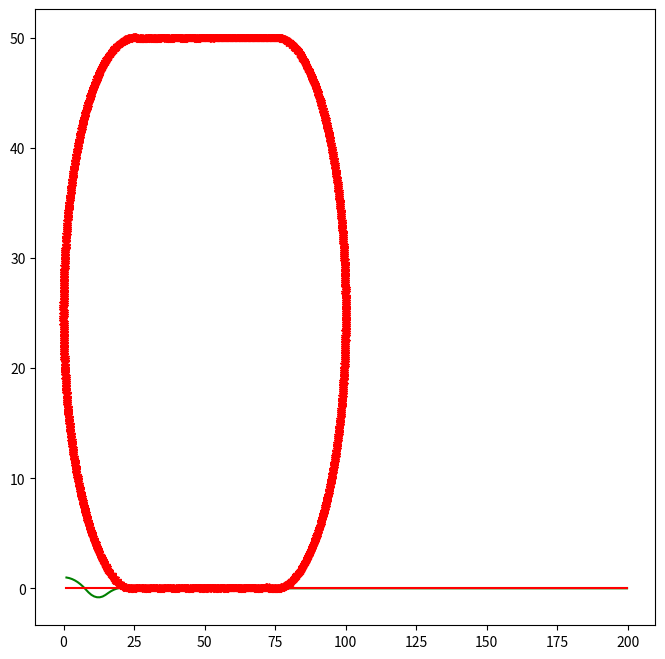

Write the Python code that produced this figure.
# PIDControl Straightline Twiddle.py from Udacity--------------
# User Instructions
#
# Implement twiddle as shown in the previous two videos.
# Your accumulated error should be very small!
#
# Your twiddle function should RETURN the accumulated
# error. Try adjusting the parameters p and dp to make
# this error as small as possible.
#
# Try to get your error below 1.0e-10 with as few iterations
# as possible (too many iterations will cause a timeout).
# No cheating!
# ------------

import random
import numpy as np
import matplotlib.pyplot as plt
# ------------------------------------------------
# 
# this is the Robot class
#

class Robot(object):
    def __init__(self, length=20.0):
        """
        Creates robot and initializes location/orientation to 0, 0, 0.
        """
        self.x = 0.0
        self.y = 0.0
        self.orientation = 0.0
        self.length = length
        self.steering_noise = 0.0
        self.distance_noise = 0.0
        self.steering_drift = 0.0

    def set(self, x, y, orientation):
        """
        Sets a robot coordinate.
        """
        self.x = x
        self.y = y
        self.orientation = orientation % (2.0 * np.pi)

    def set_noise(self, steering_noise, distance_noise):
        """
        Sets the noise parameters.
        """
        # makes it possible to change the noise parameters
        # this is often useful in particle filters
        self.steering_noise = steering_noise
        self.distance_noise = distance_noise

    def set_steering_drift(self, drift):
        """
        Sets the systematical steering drift parameter
        """
        self.steering_drift = drift

    def move(self, steering, distance, tolerance=0.001, max_steering_angle=np.pi / 4.0):
        """
        steering = front wheel steering angle, limited by max_steering_angle
        distance = total distance driven, most be non-negative
        """
        if steering > max_steering_angle:
            steering = max_steering_angle
        if steering < -max_steering_angle:
            steering = -max_steering_angle
        if distance < 0.0:
            distance = 0.0

        # make a new copy
        # res = Robot()
        # res.length = self.length
        # res.steering_noise = self.steering_noise
        # res.distance_noise = self.distance_noise
        # res.steering_drift = self.steering_drift

        # apply noise
        steering2 = random.gauss(steering, self.steering_noise)
        distance2 = random.gauss(distance, self.distance_noise)

        # apply steering drift
        steering2 += self.steering_drift

        # Execute motion
        turn = np.tan(steering2) * distance2 / self.length

        if abs(turn) < tolerance:
            # approximate by straight line motion
            self.x += distance2 * np.cos(self.orientation)
            self.y += distance2 * np.sin(self.orientation)
            self.orientation = (self.orientation + turn) % (2.0 * np.pi)
        else:
            # approximate bicycle model for motion
            radius = distance2 / turn
            cx = self.x - (np.sin(self.orientation) * radius)
            cy = self.y + (np.cos(self.orientation) * radius)
            self.orientation = (self.orientation + turn) % (2.0 * np.pi)
            self.x = cx + (np.sin(self.orientation) * radius)
            self.y = cy - (np.cos(self.orientation) * radius)

    def __repr__(self):
        return '[x=%.5f y=%.5f orient=%.5f]' % (self.x, self.y, self.orientation)

############## ADD / MODIFY CODE BELOW ####################
# ------------------------------------------------------------------------
#
# run - does a single control run


def make_robot():
    """
    Resets the robot back to the initial position and drift.
    You'll want to call this after you call `run`.
    """
    robot = Robot()
    robot.set(0.0, 1.0, 0.0)
    robot.set_steering_drift(10.0 / 180.0 * np.pi)
    return robot

# NOTE: We use params instead of tau_p, tau_d, tau_i
def run(robot, params, n=100, speed=1.0):
    x_trajectory = []
    y_trajectory = []
    err = 0
    prev_cte = robot.y
    int_cte = 0
    for i in range(2 * n):
        cte = robot.y
        diff_cte = cte - prev_cte
        int_cte += cte
        prev_cte = cte
        steer = -params[0] * cte - params[1] * diff_cte - params[2] * int_cte
        robot.move(steer, speed)
        x_trajectory.append(robot.x)
        y_trajectory.append(robot.y)
        if i >= n:
            err += cte ** 2
    return x_trajectory, y_trajectory, err / n


# Make this tolerance bigger if you are timing out!
def twiddle(tol=0.2): 
    # Don't forget to call `make_robot` before you call `run`!
    p = [0.0, 0.0, 0.0]
    dp = [1.0, 1.0, 1.0]
    robot = make_robot()
    x_trajectory, y_trajectory, best_err = run(robot, p)

    it = 0
    while sum(dp) > tol:
        # print("Iteration {}, best error = {}".format(it, best_err))
        for i in range(len(p)):
            p[i] += dp[i]
            robot = make_robot()
            x_trajectory, y_trajectory, err = run(robot, p)

            if err < best_err:
                best_err = err
                dp[i] *= 1.1
            else:
                p[i] -= 2 * dp[i]
                robot = make_robot()
                x_trajectory, y_trajectory, err = run(robot, p)

                if err < best_err:
                    best_err = err
                    dp[i] *= 1.1
                else:
                    p[i] += dp[i]
                    dp[i] *= 0.9
        it += 1
    return p, best_err

params, err = twiddle()
print("Final twiddle error = {}".format(err))
robot = make_robot()
x_trajectory, y_trajectory, err = run(robot, params)
n = len(x_trajectory)

fig, (ax1) = plt.subplots(1, 1, figsize=(8, 8))
ax1.plot(x_trajectory, y_trajectory, 'g', label='Twiddle PID controller')
ax1.plot(x_trajectory, np.zeros(n), 'r', label='reference')

# --------------
# User Instructions
# 
# Finish the PID in the run function 
#
#
# --------------


 
from math import *
import random
import matplotlib.pyplot as plt

# ------------------------------------------------
# 
# this is the robot class
#

class robot:

    # --------
    # init: 
    #    creates robot and initializes location/orientation to 0, 0, 0
    #

    def __init__(self, length = 20.0):
        self.x = 0.0
        self.y = 0.0
        self.orientation = 0.0
        self.length = length
        self.steering_noise = 0.0
        self.distance_noise = 0.0
        self.steering_drift = 0.0

    # --------
    # set: 
    #	sets a robot coordinate
    #

    def set(self, new_x, new_y, new_orientation):

        self.x = float(new_x)
        self.y = float(new_y)
        self.orientation = float(new_orientation) % (2.0 * pi)


    # --------
    # set_noise: 
    #	sets the noise parameters
    #

    def set_noise(self, new_s_noise, new_d_noise):
        # makes it possible to change the noise parameters
        # this is often useful in particle filters
        self.steering_noise = float(new_s_noise)
        self.distance_noise = float(new_d_noise)

    # --------
    # set_steering_drift: 
    #	sets the systematical steering drift parameter
    #

    def set_steering_drift(self, drift):
        self.steering_drift = drift
        
    # --------
    # move: 
    #    steering = front wheel steering angle, limited by max_steering_angle
    #    distance = total distance driven, most be non-negative

    def move(self, steering, distance, 
             tolerance = 0.001, max_steering_angle = pi / 4.0):

        if steering > max_steering_angle:
            steering = max_steering_angle
        if steering < -max_steering_angle:
            steering = -max_steering_angle
        if distance < 0.0:
            distance = 0.0


        # make a new copy
        res = robot()
        res.length         = self.length
        res.steering_noise = self.steering_noise
        res.distance_noise = self.distance_noise
        res.steering_drift = self.steering_drift

        # apply noise
        steering2 = random.gauss(steering, self.steering_noise)
        distance2 = random.gauss(distance, self.distance_noise)

        # apply steering drift
        steering2 += self.steering_drift

        # Execute motion
        turn = tan(steering2) * distance2 / res.length

        if abs(turn) < tolerance:

            # approximate by straight line motion

            res.x = self.x + (distance2 * cos(self.orientation))
            res.y = self.y + (distance2 * sin(self.orientation))
            res.orientation = (self.orientation + turn) % (2.0 * pi)

        else:

            # approximate bicycle model for motion

            radius = distance2 / turn
            cx = self.x - (sin(self.orientation) * radius)
            cy = self.y + (cos(self.orientation) * radius)
            res.orientation = (self.orientation + turn) % (2.0 * pi)
            res.x = cx + (sin(res.orientation) * radius)
            res.y = cy - (cos(res.orientation) * radius)

        return res

    def __repr__(self):
        return '[x=%.5f y=%.5f orient=%.5f]'  % (self.x, self.y, self.orientation)
   
    def cte(self, radius):           
        center1 = [radius, radius] #y,x
        center2 = [radius, 3*radius]
        if self.x > radius and self.x < 3*radius:
            if self.y > radius:
                cte = self.y - (2*radius)
            else:
                cte = -1.0 * self.y
        else:
            if self.x < 2*radius:
                cte = ((self.x - center1[1])**2 + (self.y - center1[0])**2)**0.5 - radius
            else:
                cte = ((self.x - center2[1])**2 + (self.y - center2[0])**2)**0.5 - radius                
        
       
        return cte
# ------------------------------------------------------------------------
#
# run - does a single control run.


def run(params, radius, printflag = False):
    myrobot = robot()
    myrobot.set(0.0, radius, pi / 2.0)
    speed = 1.0 # motion distance is equal to speed (we assume time = 1)
    err = 0.0
    int_crosstrack_error = 0.0
    N = 1000
    crosstrack_error = myrobot.cte(radius)
    x_trajectory = []
    y_trajectory = []
    for i in range(N*2):
        diff_crosstrack_error = - crosstrack_error
        crosstrack_error = myrobot.cte(radius)
        diff_crosstrack_error += crosstrack_error
        int_crosstrack_error += crosstrack_error
        steer = -params[0] * crosstrack_error - params[1] * diff_crosstrack_error - params[2] * int_crosstrack_error
        myrobot = myrobot.move(steer, speed)

        if i >= N:
            err += crosstrack_error ** 2
            x_trajectory.append(myrobot.x)
            y_trajectory.append(myrobot.y)
        if printflag:
            print (myrobot)
    plt.plot(x_trajectory,y_trajectory, color="r", linestyle="--", marker="*", linewidth=1.0)
    plt.show()
    print('**********************************************************************************')
    print('\nFinal parameters: ', params)
    print('\nError: ', err)
    return err / float(N)  
    

radius = 25.0
params = [10.0, 15.0, 0]

 
err = run(params, radius,True)

# --------------
# User Instructions
# 
# Finish the PID in the run function 
#
#
# --------------


 
from math import *
import random
import matplotlib.pyplot as plt

# ------------------------------------------------
# 
# this is the robot class
#

class robot:

    # --------
    # init: 
    #    creates robot and initializes location/orientation to 0, 0, 0
    #

    def __init__(self, length = 20.0):
        self.x = 0.0
        self.y = 0.0
        self.orientation = 0.0
        self.length = length
        self.steering_noise = 0.0
        self.distance_noise = 0.0
        self.steering_drift = 0.0

    # --------
    # set: 
    #	sets a robot coordinate
    #

    def set(self, new_x, new_y, new_orientation):

        self.x = float(new_x)
        self.y = float(new_y)
        self.orientation = float(new_orientation) % (2.0 * pi)


    # --------
    # set_noise: 
    #	sets the noise parameters
    #

    def set_noise(self, new_s_noise, new_d_noise):
        # makes it possible to change the noise parameters
        # this is often useful in particle filters
        self.steering_noise = float(new_s_noise)
        self.distance_noise = float(new_d_noise)

    # --------
    # set_steering_drift: 
    #	sets the systematical steering drift parameter
    #

    def set_steering_drift(self, drift):
        self.steering_drift = drift
        
    # --------
    # move: 
    #    steering = front wheel steering angle, limited by max_steering_angle
    #    distance = total distance driven, most be non-negative

    def move(self, steering, distance, 
             tolerance = 0.001, max_steering_angle = pi / 4.0):

        if steering > max_steering_angle:
            steering = max_steering_angle
        if steering < -max_steering_angle:
            steering = -max_steering_angle
        if distance < 0.0:
            distance = 0.0


        # make a new copy
        res = robot()
        res.length         = self.length
        res.steering_noise = self.steering_noise
        res.distance_noise = self.distance_noise
        res.steering_drift = self.steering_drift

        # apply noise
        steering2 = random.gauss(steering, self.steering_noise)
        distance2 = random.gauss(distance, self.distance_noise)

        # apply steering drift
        steering2 += self.steering_drift

        # Execute motion
        turn = tan(steering2) * distance2 / res.length

        if abs(turn) < tolerance:

            # approximate by straight line motion

            res.x = self.x + (distance2 * cos(self.orientation))
            res.y = self.y + (distance2 * sin(self.orientation))
            res.orientation = (self.orientation + turn) % (2.0 * pi)

        else:

            # approximate bicycle model for motion

            radius = distance2 / turn
            cx = self.x - (sin(self.orientation) * radius)
            cy = self.y + (cos(self.orientation) * radius)
            res.orientation = (self.orientation + turn) % (2.0 * pi)
            res.x = cx + (sin(res.orientation) * radius)
            res.y = cy - (cos(res.orientation) * radius)

        return res

    def __repr__(self):
        return '[x=%.5f y=%.5f orient=%.5f]'  % (self.x, self.y, self.orientation)
   
    def cte(self, radius):#Refer to L6 Control, p 28. 
        center1 = [radius, radius] 
        center2 = [radius, 3*radius]
        if self.x > radius and self.x < 3*radius: #If x lies in the center straight line segment
            if self.y > radius: #If y is above the center line, then compute vertical distance from (x,y) to the top edge of the track
                cte = self.y - (2*radius)
            else: #If y is below the center line, then compute vertical distance from the bottom edge of the track to (x,y)
                cte = -1.0 * self.y
        else:
            if self.x < 2*radius: #If x lies in the left semi-circle segment (self.x <= radius), then compute Euclidian distance from (x,y) to the perimeter of the left semi-circle 
                cte = ((self.x - center1[1])**2 + (self.y - center1[0])**2)**0.5 - radius
            else: #If x lies in the right semi-circle part (self.x >= 3*radius), then compute Euclidian distance from (x,y) to the perimeter of the right semi-circle
                cte = ((self.x - center2[1])**2 + (self.y - center2[0])**2)**0.5 - radius                
        
       
        return cte
# ------------------------------------------------------------------------
#
# run - does a single control run.


def run(params, radius, printflag = False):
    myrobot = robot()
    myrobot.set(0.0, radius, pi / 2.0)
    speed = 1.0 # motion distance is equal to speed (we assume time = 1)
    err = 0.0
    int_crosstrack_error = 0.0
    N =1000
    crosstrack_error = myrobot.cte(radius)
    x_trajectory = []
    y_trajectory = []
    for i in range(N*2):
        diff_crosstrack_error = - crosstrack_error
        crosstrack_error = myrobot.cte(radius)
        diff_crosstrack_error += crosstrack_error
        int_crosstrack_error += crosstrack_error
        steer = -params[0] * crosstrack_error - params[1] * diff_crosstrack_error - params[2] * int_crosstrack_error
        myrobot = myrobot.move(steer, speed)

        if i >= N:
            err += crosstrack_error ** 2
            x_trajectory.append(myrobot.x)
            y_trajectory.append(myrobot.y)
        if printflag:
            print (myrobot)
    if printflag:
      plt.plot(x_trajectory,y_trajectory, color="r", linestyle="--", marker="*", linewidth=1.0)
      plt.show()
    print('**********************************************************************************')
    print('\nFinal parameters: ', params)
    print('\nError: ', err)
    return err / float(N)  

def twiddle(radius,tol=0.2):  
    p = [0.9, 0.0, 0.0]
    dp = [1.0, 1.0, 1.0]
    best_err = run(p, radius)
    it = 0
    while sum(dp) > tol:
        # print("Iteration {}, best error = {}".format(it, best_err))
        for i in range(len(p)):
            p[i] += dp[i]
            err = run(p, radius)
            if err < best_err:
                best_err = err
                dp[i] *= 1.1
            else:
                p[i] -= 2 * dp[i]
                err = run(p, radius)
                if err < best_err:
                    best_err = err
                    dp[i] *= 1.1
                else:
                    p[i] += dp[i]
                    dp[i] *= 0.9
        it += 1
    return p, best_err


radius = 25.0
#params = [10.0, 15.0, 0]
params,err = twiddle(radius)
err = run(params, radius,True)